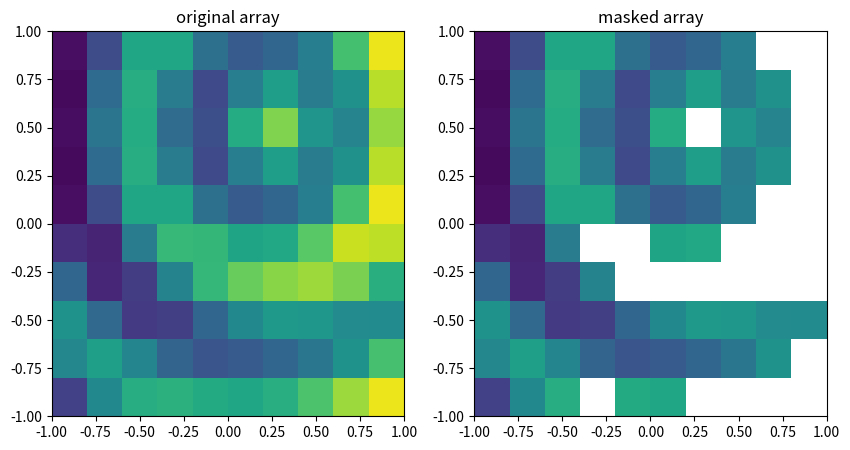

Python code for this plot:
"""
A masked array is like a numpy array except that it is meant to include
missing values (like land values in an ocean model).  To do this it stores
the data in TWO arrays, e.g.: a.data for the data and a.mask, a Boolean array
of the same shape that is True at masked locations in the array.
"""

# imports
import numpy as np
import matplotlib.pyplot as plt

# make an array
N = 10
# box edges
X = np.linspace(-1,1,N+1)
Y = np.linspace(-1,1,N+1)
XX, YY = np.meshgrid(X,Y)
# box centers and data
x = X[:-1] + np.diff(X)/2
y = Y[:-1] + np.diff(Y)/2
xx, yy = np.meshgrid(x,y)
r = np.sqrt((xx-.25)**2 + (yy-.5)**2)

# original data array
a = np.cos(8*r) + xx

# make a masked array
mask = a >= 0.5
am = np.ma.masked_where(mask, a)
    
# and a version of the data array with Nan's at masked locations
anan = a.copy()
anan[mask] = np.nan

# exploration of properties
def ismasked(a):
    #
    if isinstance(a, np.ma.MaskedArray):
        ismasked = True
    else:
        ismasked = False
    return ismasked

print(30*'-=')
a_dict = {'a':a, 'am':am, 'anan':anan}
for k in a_dict.keys():
    print('\n'+k+':')
    ism = ismasked(a_dict[k])
    if ism:
        print('- IS a masked array, Hooray!')
    else:
        print('- is NOT a masked array')
        
print(30*'-=')
# operations on masked arrays typically ignore the masked part
print('\nam.mean()')
print(am.mean())
#
print('\nanan.mean()')
print(anan.mean())
#
print('\nnp.nanmean(anan)')
print(np.nanmean(anan))
#
print('\nanan[~mask].mean()')
print(anan[~mask].mean())

print(30*'-=')
# you can get the separate parts using .dat and .mask
print('\nam.data')
print(am.data)
#
print('\nam.mask')
print(am.mask)

# Plotting
vlim = 2
plt.close('all')
fig = plt.figure(figsize=(10,5))

ax = fig.add_subplot(121)
ax.pcolormesh(XX,YY,a, vmin=-vlim, vmax=vlim)
ax.set_title('original array')

ax = fig.add_subplot(122)
ax.pcolormesh(XX,YY,am, vmin=-vlim, vmax=vlim)
ax.set_title('masked array')

plt.show()
